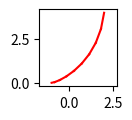
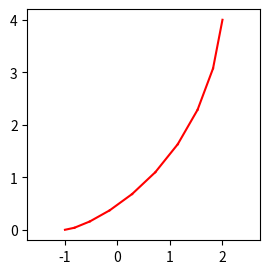
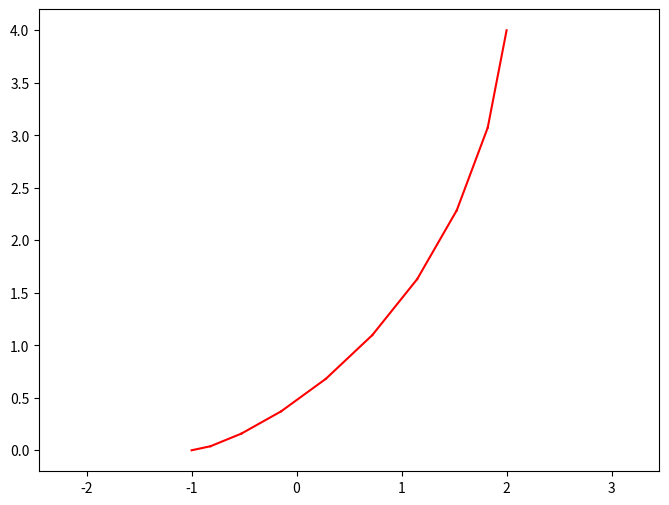
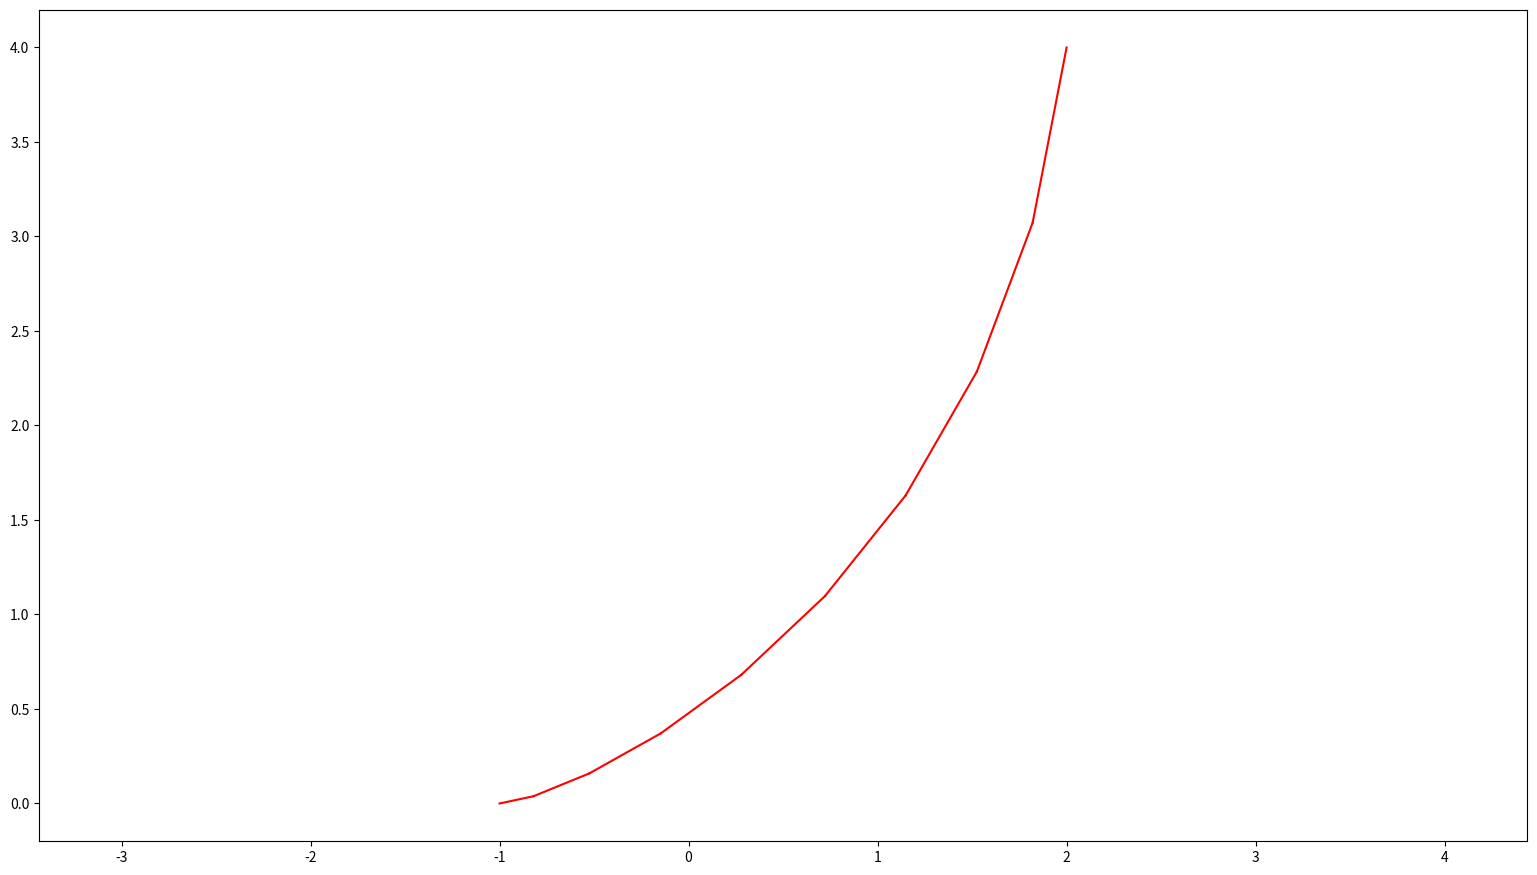

Write the Python code that produced these figures, in order.
import numpy
import matplotlib.pyplot

def hermiteMatrix(a, b, c, d):
    matrizDeHermite = numpy.array([
        [a, -a, b, c],
        [-b, a, -2*b, -c],
        [0, 0, d, 0],
        [0, 0, -d, 0]
    ])
    return matrizDeHermite

def curvaDeHermite(P1, P2, T1, T2, numeroDePontos, H):
    t = numpy.linspace(0, 1, numeroDePontos)
    
    pontos = []
    for i in range(numeroDePontos):
        T = numpy.array([t[i]**3, t[i]**2, t[i], 1])
        ponto = numpy.dot(
            T, 
            numpy.dot(H, numpy.array([P1, P2, T1, T2]))
        )
        pontos.append(ponto)
    
    return numpy.array(pontos)

# def rasterize_curve(curve_points):
#     for i in range(len(curve_points) - 1):
#         matplotlib.pyplot.plot([curve_points[i][0], curve_points[i+1][0]], [curve_points[i][1], curve_points[i+1][1]], color='b')

def rasterize_curve(curve_points, color):
    for i in range(len(curve_points) - 1):
        matplotlib.pyplot.plot([curve_points[i][0], curve_points[i+1][0]], [curve_points[i][1], curve_points[i+1][1]], color=color)


custom_H = hermiteMatrix(2, -2, 1, 1)

# Exemplo de uso
P1 = numpy.array([0, 1])
P2 = numpy.array([1, 1])
T1 = numpy.array([1, 0])
T2 = numpy.array([0, 1])

# max_abs_coord = max(max(abs(P1).max(), abs(P2).max()), abs(T1).max(), abs(T2).max())
# P1_normalized = P1 / max_abs_coord
# P2_normalized = P2 / max_abs_coord
# T1_normalized = T1 / max_abs_coord
# T2_normalized = T2 / max_abs_coord

num_points = 10

curve_points = curvaDeHermite(P1, P2, T1, T2, num_points, custom_H)
#curve_points = curvaDeHermite(P1_normalized, P2_normalized, T1_normalized, T2_normalized, num_points, custom_H)

resolutions = [(100, 100), (300, 300), (800, 600), (1920, 1080)]

# for resolution in resolutions:
#     max_resolution = max(resolution)
#     curve_points_scaled = curve_points * max_resolution / max_abs_coord
    
#     matplotlib.pyplot.figure(figsize=(resolution[0]/100, resolution[1]/100))  # Ajuste de escala para exibição
#     rasterize_curve(curve_points_scaled)
#     matplotlib.pyplot.axis('equal')
#     matplotlib.pyplot.show()

for resolution in resolutions:
    matplotlib.pyplot.figure(figsize = (resolution[0]/100, resolution[1]/100))  # Ajuste de escala para exibição
    rasterize_curve(curve_points, "red")
    matplotlib.pyplot.axis('equal')
    matplotlib.pyplot.show()